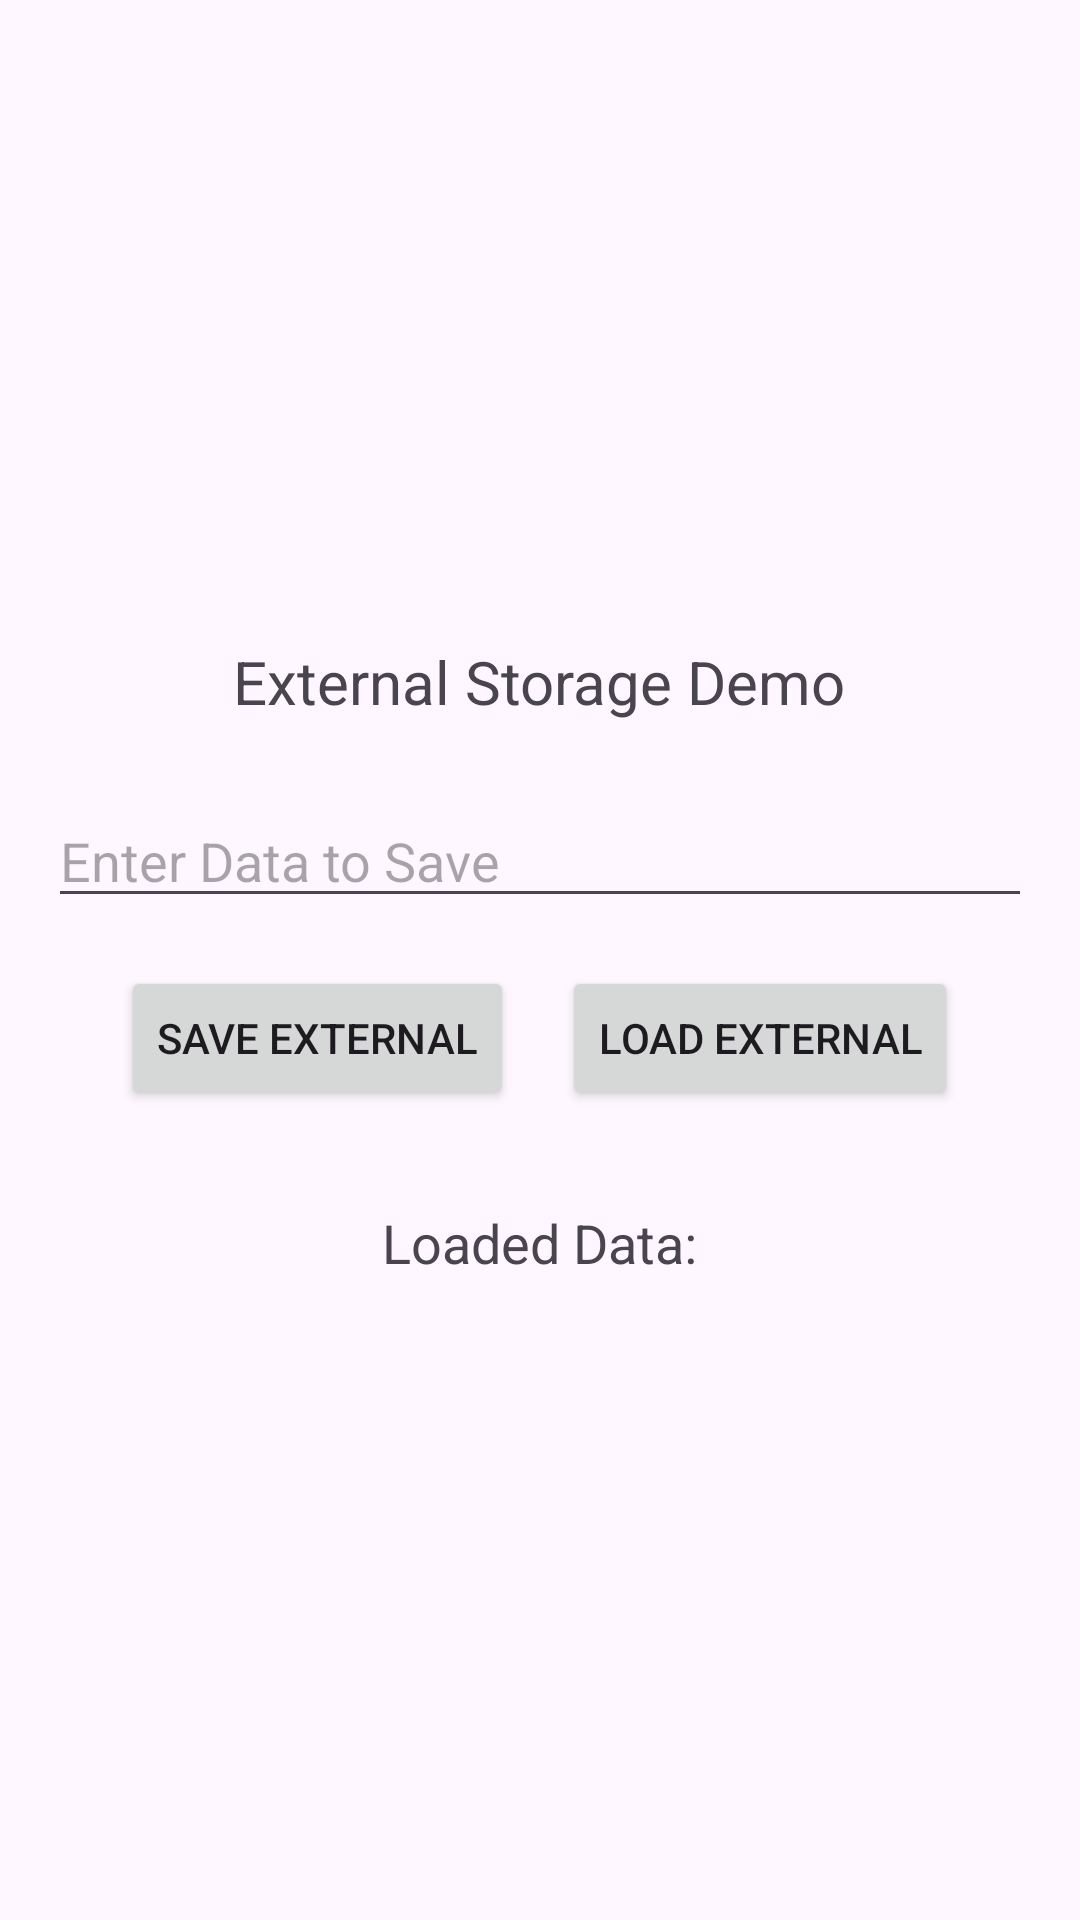

This screen was rendered from an Android layout file. Write that file and the resources it references.
<!-- AndroidManifest.xml: application theme Theme.Mu_android_project -->
<!-- res/layout/activity_48.xml -->
<?xml version="1.0" encoding="utf-8"?>
<LinearLayout xmlns:android="http://schemas.android.com/apk/res/android"
    android:layout_width="match_parent"
    android:layout_height="match_parent"
    android:orientation="vertical"
    android:gravity="center"
    android:padding="16dp">

    <TextView
        android:layout_width="wrap_content"
        android:layout_height="wrap_content"
        android:text="External Storage Demo"
        android:textSize="20sp"
        android:layout_marginBottom="24dp"/>

    <EditText
        android:id="@+id/etExternalData"
        android:layout_width="match_parent"
        android:layout_height="wrap_content"
        android:hint="Enter Data to Save" />

    <LinearLayout
        android:layout_width="match_parent"
        android:layout_height="wrap_content"
        android:orientation="horizontal"
        android:gravity="center_horizontal"
        android:layout_marginTop="16dp">

        <Button
            android:id="@+id/btnSaveExternal"
            android:layout_width="wrap_content"
            android:layout_height="wrap_content"
            android:text="Save External"
            android:layout_marginEnd="16dp"/>

        <Button
            android:id="@+id/btnLoadExternal"
            android:layout_width="wrap_content"
            android:layout_height="wrap_content"
            android:text="Load External" />

    </LinearLayout>

    <TextView
        android:id="@+id/tvExternalData"
        android:layout_width="wrap_content"
        android:layout_height="wrap_content"
        android:text="Loaded Data:"
        android:layout_marginTop="32dp"
        android:textSize="18sp"/>

</LinearLayout>
<!-- resources referenced by this layout -->
<resources>
  <style name="Theme.Mu_android_project" parent="Base.Theme.Mu_android_project" />
  <style name="Base.Theme.Mu_android_project" parent="Theme.Material3.DayNight.NoActionBar">
          
          
      </style>
</resources>
